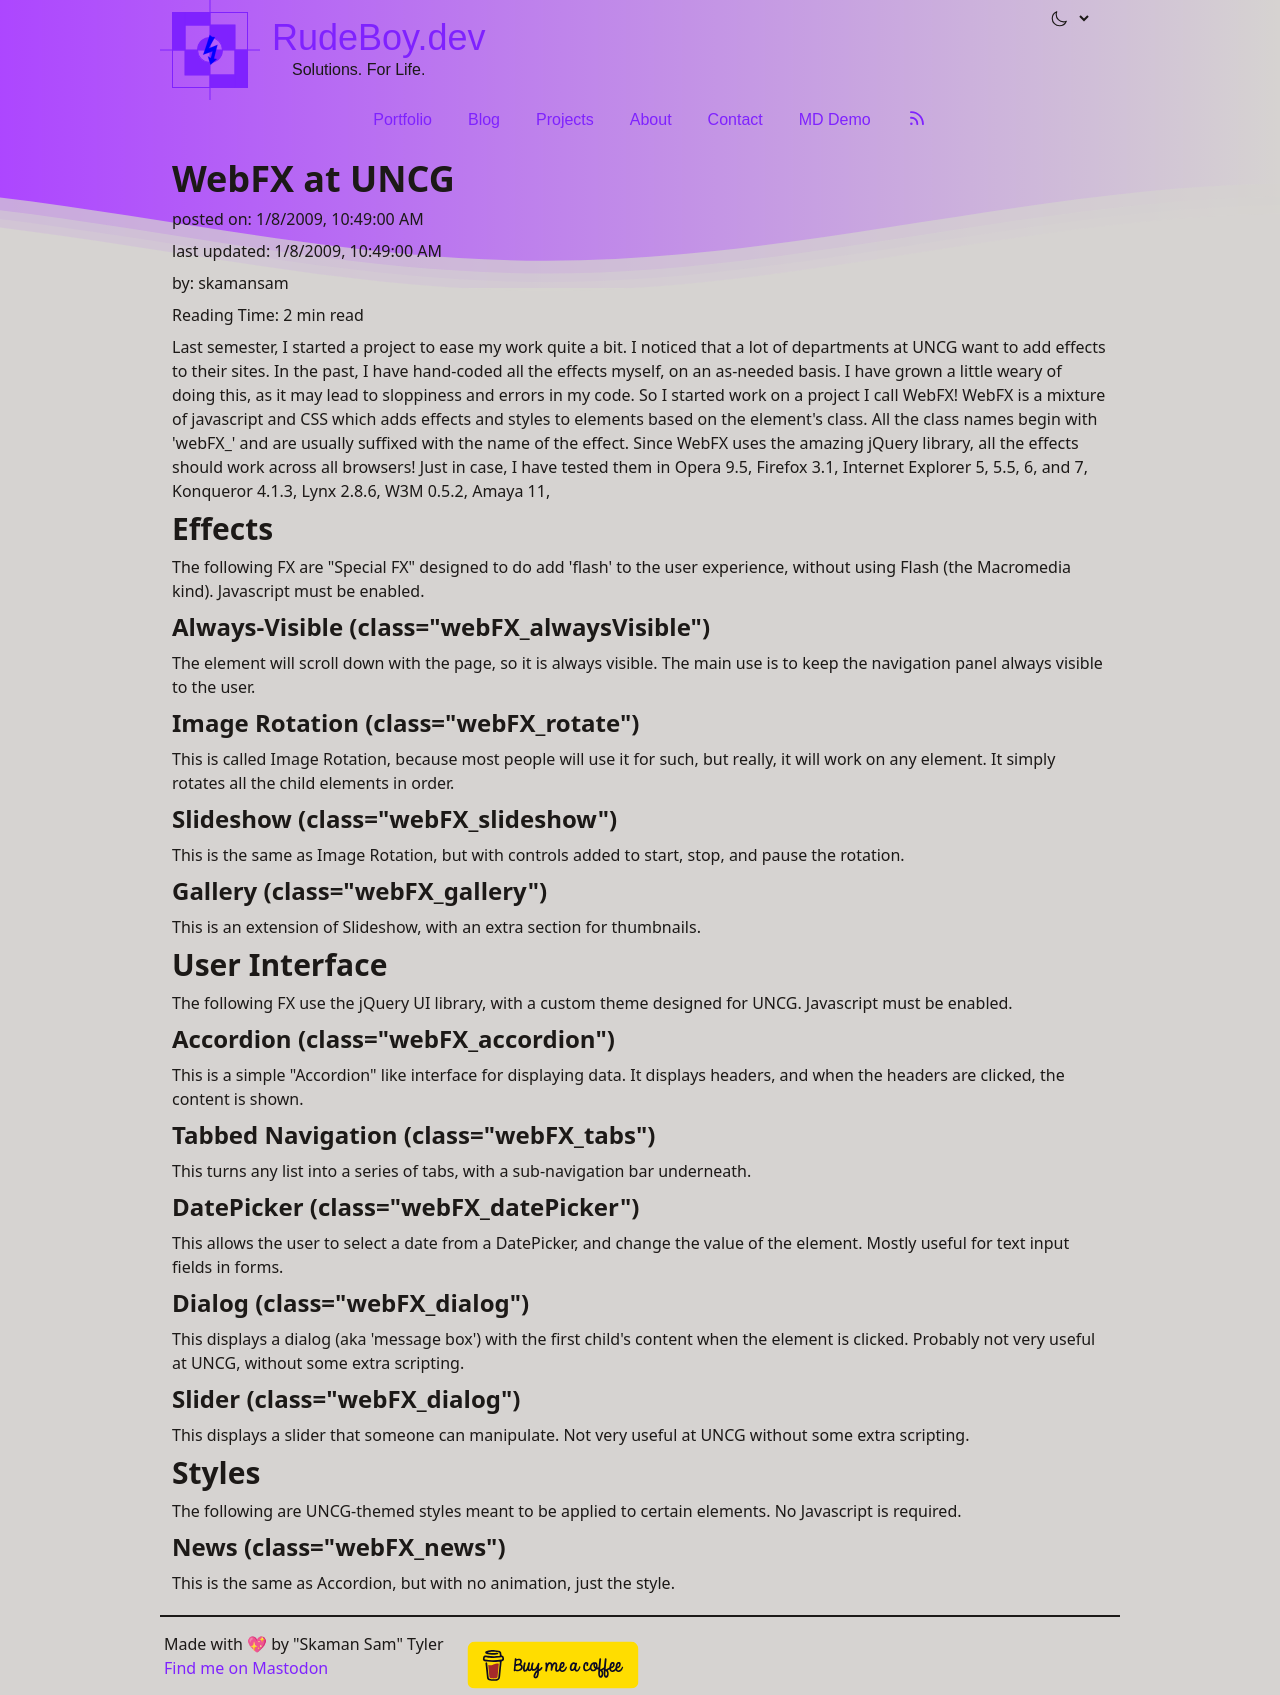

repository: skamansam/skamansam.github.io · page: posts/2009-01-08-webfx-at-uncg.html · generator: jekyll

---
layout: post
title: "WebFX at UNCG"
date: 2009/01/08 10:49:00 -0400
comments: true
categories:
---

Last semester, I started a project to ease my work quite a bit. I noticed that a lot of departments at UNCG want to add effects to their sites. In the past, I have hand-coded all the effects myself, on an as-needed basis. I have grown a little weary of doing this, as it may lead to sloppiness and errors in my code. So I started work on a project I call WebFX! WebFX is a mixture of javascript and CSS which adds effects and styles to elements based on the element's class. All the class names begin with 'webFX_' and are usually suffixed with the name of the effect. Since WebFX uses the amazing jQuery library, all the effects should work across all browsers! Just in case, I have tested them in Opera 9.5, Firefox 3.1, Internet Explorer 5, 5.5, 6, and 7, Konqueror 4.1.3, Lynx 2.8.6, W3M 0.5.2, Amaya 11,
<h2>Effects</h2>
The following FX are "Special FX" designed to do add 'flash' to the user experience, without using Flash (the Macromedia kind). Javascript must be enabled.

<strong>Always-Visible </strong>(class="webFX_alwaysVisible")<strong>
</strong>The element will scroll down with the page, so it is always visible. The main use is to keep the navigation panel always visible to the user.

<strong>Image Rotation </strong>(class="webFX_rotate")
This is called Image Rotation, because most people will use it for such, but really, it will work on any element. It simply rotates all the child elements in order.<strong></strong>

<strong>Slideshow </strong>(class="webFX_slideshow")
This is the same as Image Rotation, but with controls added to start, stop, and pause the rotation.

<strong>Gallery </strong>(class="webFX_gallery")
This is an extension of Slideshow, with an extra section for thumbnails.
<h2>User Interface</h2>
The following FX use the jQuery UI library, with a custom theme designed for UNCG. Javascript must be enabled.

<strong>Accordion </strong>(class="webFX_accordion")
This is a simple "Accordion" like interface for displaying data. It displays headers, and when the headers are clicked, the content is shown.

<strong>Tabbed Navigation </strong>(class="webFX_tabs")
This turns any list into a series of tabs, with a sub-navigation bar underneath.<strong></strong>

<strong>DatePicker </strong>(class="webFX_datePicker")
This allows the user to select a date from a DatePicker, and change the value of the element. Mostly useful for text input fields in forms.

<strong>Dialog </strong>(class="webFX_dialog")
This displays a dialog (aka 'message box') with the first child's content when the element is clicked. Probably not very useful at UNCG, without some extra scripting.

<strong>Slider </strong>(class="webFX_dialog")
This displays a slider that someone can manipulate. Not very useful at UNCG without some extra scripting.
<h2>Styles</h2>
The following are UNCG-themed styles meant to be applied to certain elements. No Javascript is required.

<strong>News </strong>(class="webFX_news")
This is the same as Accordion, but with no animation, just the style.
